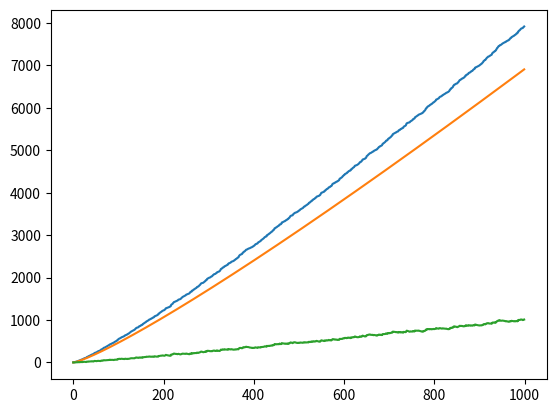

Source code (Python):
from math import sqrt, exp
from numpy import log
from time import time
import matplotlib.pyplot as plt

PRIMES = [2, 3, 5, 7, 11, 13, 17, 19]
XLNXES = []
DIFFES = []
NUM = 1000


def is_prime(n):
    sqn = sqrt(n)
    for i in PRIMES:
        if i > sqn:
            PRIMES.append(n)
            return True
        if n % i == 0: return False


i = PRIMES[-1] + 2
while len(PRIMES) < NUM:
    is_prime(i)
    i += 2

stt = time()
for i in range(0, NUM):
    x = i + 1
    XLNXES.append(x * log(x))
    ca = PRIMES[i] - XLNXES[i]
    # print(ca)
    DIFFES.append(ca)
    # if ca < 0: raise Exception(f'at {i + 1}th prime, predicted minimum is bigger than the prime!\n{PRIMES[i]} < {XLNXES[i]}')
# print(time() - stt)

'''for i in DIFFES:
    print(f'{round(i, 2)}')'''

plt.plot(PRIMES)
plt.plot(XLNXES)
plt.plot(DIFFES)
plt.show()
